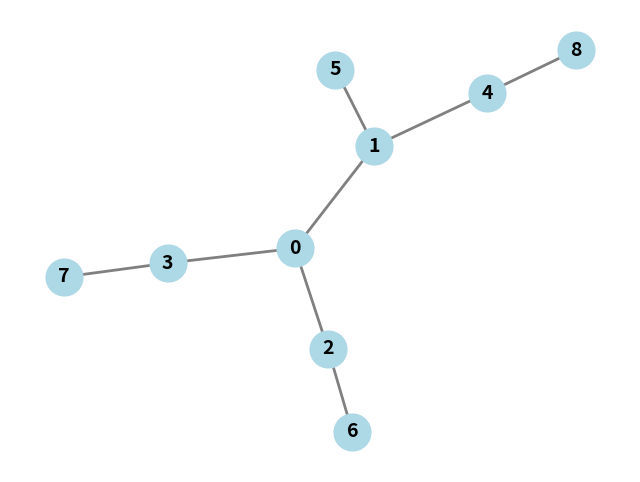

Here is the Python script that generated this plot:
from collections import defaultdict
import matplotlib.pyplot as plt
import networkx as nx

class Graph:
    def __init__(self):
        self.graph = defaultdict(list)

    def addEdge(self, u, v):
        self.graph[u].append(v)

    def BFS(self, u):
        visited = set()

        queue = []

        visited.add(u)
        queue.append(u)

        while queue:
            u = queue.pop(0)
            print(u, end=' ')

            for i in self.graph[u]:
                if i not in visited:
                    queue.append(i)
                    visited.add(i)
        print()

    def drawGraph(self):
        G = nx.Graph()

        for node in self.graph:
            for neighbor in self.graph[node]:
                G.add_edge(node, neighbor)

        pos = nx.spring_layout(G, seed=42) 

        plt.figure(figsize=(8, 6))
        nx.draw_networkx_nodes(G, pos, node_size=700, node_color='lightblue')
        nx.draw_networkx_edges(G, pos, width=2, edge_color='gray')
        nx.draw_networkx_labels(G, pos, font_size=14, font_family='sans-serif', font_weight='bold')

        plt.axis('off')
        plt.show()

if __name__ == '__main__':
    g = Graph()
    g.addEdge(0, 1)
    g.addEdge(0, 2)
    g.addEdge(0, 3)
    g.addEdge(1, 4)
    g.addEdge(1, 5)
    g.addEdge(2, 6)
    g.addEdge(3, 7)
    g.addEdge(4, 8)
    g.addEdge(1, 0)
    g.addEdge(2, 0)
    g.addEdge(3, 0)
    g.addEdge(4, 1)
    g.addEdge(5, 1)
    g.addEdge(6, 2)
    g.addEdge(7, 3)
    g.addEdge(8, 4)

    print("BFS - duyệt tìm kiếm chiều rộng bắt đầu từ đỉnh 0:")
    g.BFS(0)
    g.drawGraph()
